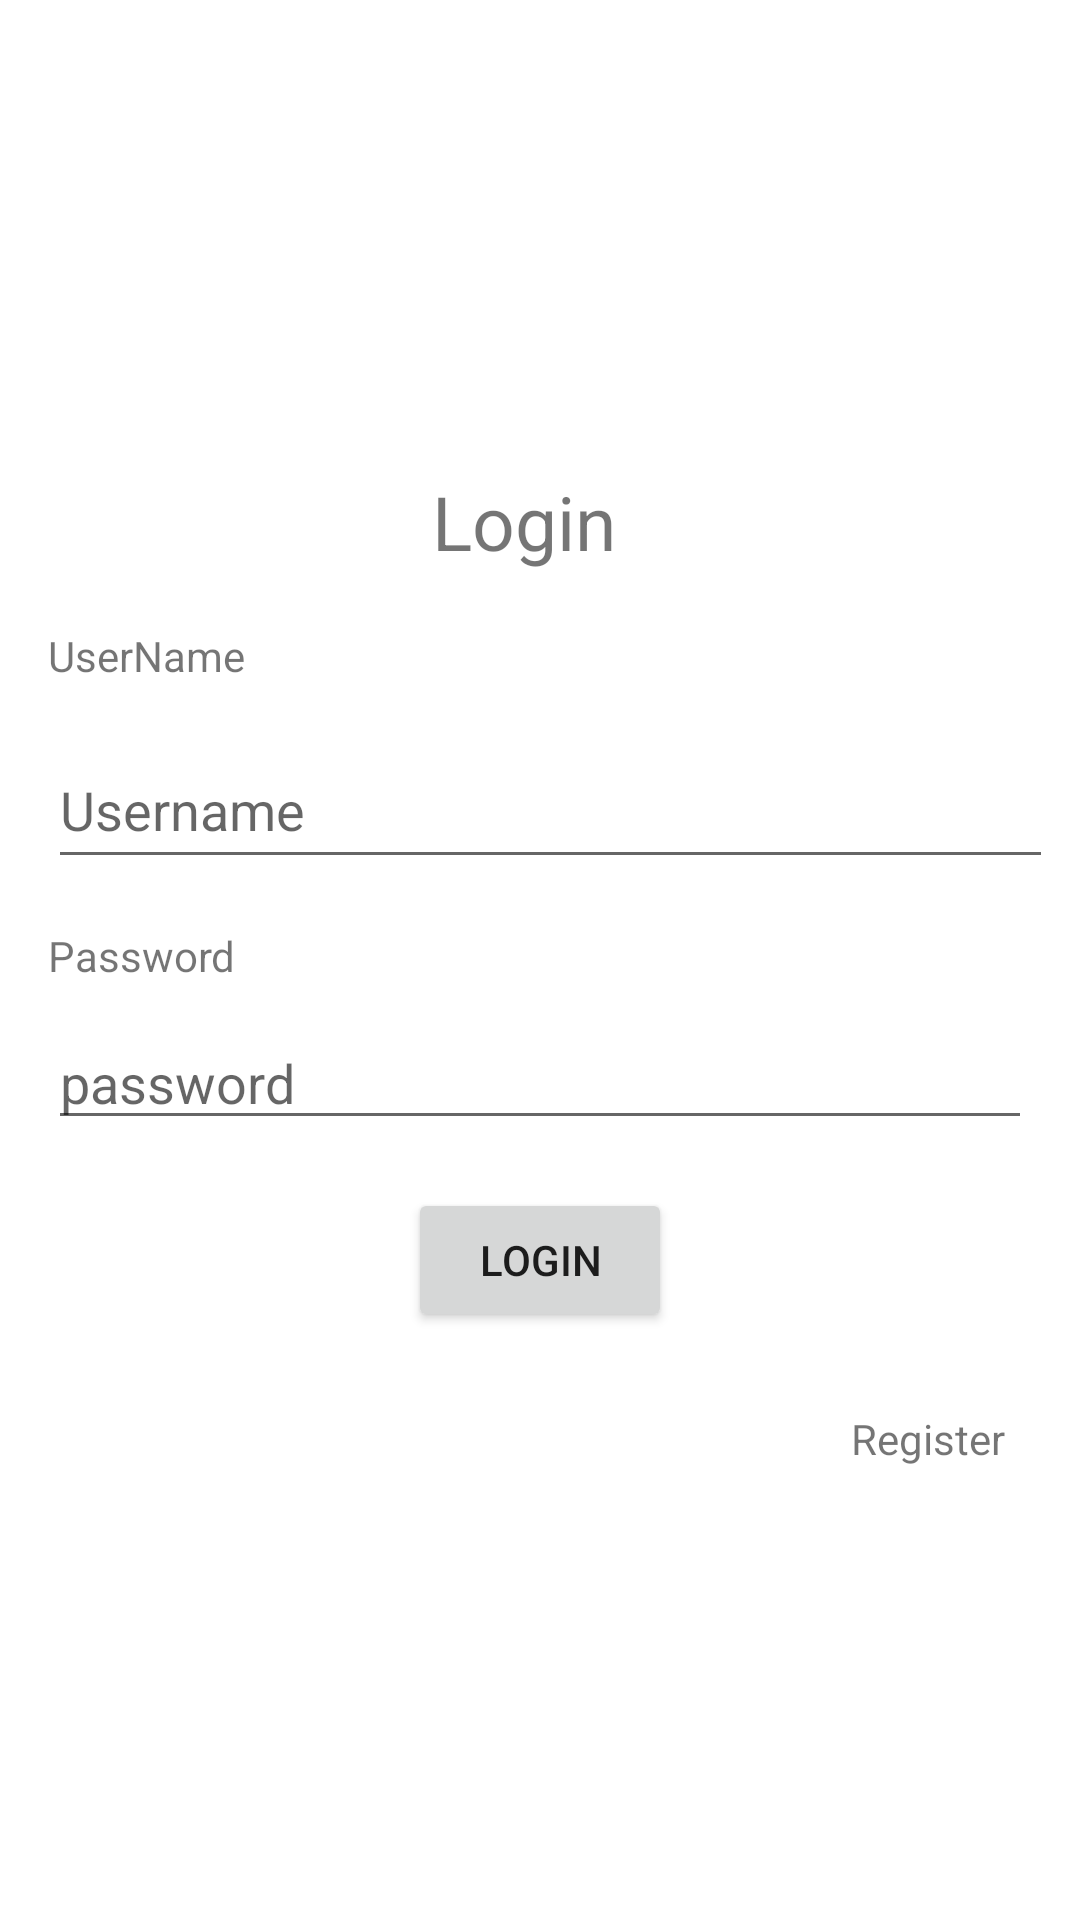

This screen was rendered from an Android layout file. Write that file and the resources it references.
<!-- AndroidManifest.xml: application theme Theme.FRAPPE -->
<!-- res/layout/activity_main.xml -->
<?xml version="1.0" encoding="utf-8"?>
<androidx.constraintlayout.widget.ConstraintLayout xmlns:android="http://schemas.android.com/apk/res/android"
    xmlns:app="http://schemas.android.com/apk/res-auto"
    xmlns:tools="http://schemas.android.com/tools"
    android:layout_width="match_parent"
    android:layout_height="match_parent"
    tools:context=".MainActivity">


    <ProgressBar
        android:id="@+id/login_progress"
        style="?android:attr/progressBarStyleLarge"
        android:layout_width="wrap_content"
        android:layout_height="wrap_content"
        android:layout_marginBottom="8dp"
        android:visibility="gone"
        tools:ignore="MissingConstraints" />

    <ScrollView
        android:id="@+id/login_form"
        android:layout_width="match_parent"
        android:layout_height="match_parent">

        <LinearLayout
            android:id="@+id/user_login_form"
            android:layout_width="match_parent"
            android:layout_height="wrap_content"
            android:layout_gravity="center"
            android:orientation="vertical">

            <TextView
                android:id="@+id/textView"
                android:layout_width="72dp"
                android:layout_height="36dp"
                android:layout_gravity="center"
                android:layout_marginStart="16dp"
                android:layout_marginTop="16dp"
                android:layout_marginEnd="16dp"
                android:layout_marginBottom="8dp"
                android:text="Login"
                android:textSize="25dp"
                app:layout_constraintBottom_toTopOf="@+id/textView2"
                app:layout_constraintEnd_toEndOf="parent"
                app:layout_constraintStart_toStartOf="parent"
                app:layout_constraintTop_toTopOf="parent" />

            <TextView
                android:id="@+id/textView2"
                android:layout_width="wrap_content"
                android:layout_height="wrap_content"
                android:layout_marginStart="16dp"
                android:layout_marginTop="8dp"
                android:layout_marginEnd="16dp"
                android:layout_marginBottom="8dp"
                android:text="UserName"
                app:layout_constraintBottom_toTopOf="@+id/editTextTextPersonName"
                app:layout_constraintEnd_toEndOf="parent"
                app:layout_constraintHorizontal_bias="0.056"
                app:layout_constraintStart_toStartOf="parent"
                app:layout_constraintTop_toBottomOf="@+id/textView"
                app:layout_constraintVertical_bias="0.604" />

            <EditText
                android:id="@+id/editTextTextPersonName"
                android:layout_width="335dp"
                android:layout_height="49dp"
                android:layout_marginStart="16dp"
                android:layout_marginEnd="16dp"
                android:layout_marginTop="8dp"
                android:layout_marginBottom="8dp"
                android:ems="10"
                android:inputType="textPersonName"
                android:hint="Username"
                app:layout_constraintBottom_toTopOf="@+id/textView3"
                app:layout_constraintEnd_toEndOf="parent"
                app:layout_constraintHorizontal_bias="0.142"
                app:layout_constraintStart_toStartOf="parent"
                app:layout_constraintTop_toBottomOf="@+id/textView2" />

            <TextView
                android:id="@+id/textView3"
                android:layout_width="wrap_content"
                android:layout_height="wrap_content"
                android:layout_marginStart="16dp"
                android:layout_marginTop="8dp"
                android:layout_marginEnd="16dp"
                android:layout_marginBottom="8dp"
                android:text="Password"
                app:layout_constraintBottom_toTopOf="@+id/editTextTextPassword"
                app:layout_constraintEnd_toEndOf="parent"
                app:layout_constraintHorizontal_bias="0.084"
                app:layout_constraintStart_toStartOf="parent"
                app:layout_constraintTop_toBottomOf="@+id/editTextTextPersonName" />

            <EditText
                android:id="@+id/editTextTextPassword"
                android:layout_width="328dp"
                android:layout_height="36dp"
                android:layout_marginStart="16dp"
                android:layout_marginEnd="16dp"
                android:layout_marginBottom="8dp"
                android:layout_marginTop="8dp"
                android:ems="10"
                android:inputType="textPassword"
                android:hint="password"
                app:layout_constraintBottom_toTopOf="@+id/button"
                app:layout_constraintEnd_toEndOf="parent"
                app:layout_constraintHorizontal_bias="0.117"
                app:layout_constraintStart_toStartOf="parent"
                app:layout_constraintTop_toBottomOf="@+id/textView3" />

            <Button
                android:id="@+id/button"
                android:layout_width="wrap_content"
                android:layout_height="wrap_content"
                android:layout_marginStart="16dp"
                android:layout_marginTop="8dp"
                android:layout_marginEnd="16dp"
                android:layout_marginBottom="16dp"
                android:text="LOGIN"
                android:layout_gravity="center"
                app:layout_constraintBottom_toBottomOf="parent"
                app:layout_constraintEnd_toEndOf="parent"
                app:layout_constraintStart_toStartOf="parent"
                app:layout_constraintTop_toBottomOf="@+id/editTextTextPassword" />

            <LinearLayout
                android:layout_width="match_parent"
                android:layout_height="wrap_content"
                android:gravity="end"
                android:orientation="horizontal"
                android:padding="10dp">
                <TextView
                    android:id="@+id/tv_signUp"
                    android:layout_width="wrap_content"
                    android:layout_height="wrap_content"
                    android:text="@string/register"
                    android:layout_marginEnd="15dp"
                    android:layout_marginRight="15dp">

                </TextView>
            </LinearLayout>

        </LinearLayout>
    </ScrollView>

</androidx.constraintlayout.widget.ConstraintLayout>
<!-- resources referenced by this layout -->
<resources>
  <string name="register">Register</string>
  <style name="Theme.FRAPPE" parent="Theme.MaterialComponents.DayNight.DarkActionBar">
          
          <item name="colorPrimary">@color/purple_500</item>
          <item name="colorPrimaryVariant">@color/purple_700</item>
          <item name="colorOnPrimary">@color/white</item>
          
          <item name="colorSecondary">@color/teal_200</item>
          <item name="colorSecondaryVariant">@color/teal_700</item>
          <item name="colorOnSecondary">@color/black</item>
          
          <item name="android:statusBarColor" tools:targetApi="l">?attr/colorPrimaryVariant</item>
          
      </style>
  <color name="purple_500">#265972</color>
  <color name="purple_700">#063B5B</color>
  <color name="white">#FFFFFFFF</color>
  <color name="teal_200">#8ECDED</color>
  <color name="teal_700">#A5CDCD</color>
  <color name="black">#FF000000</color>
</resources>
